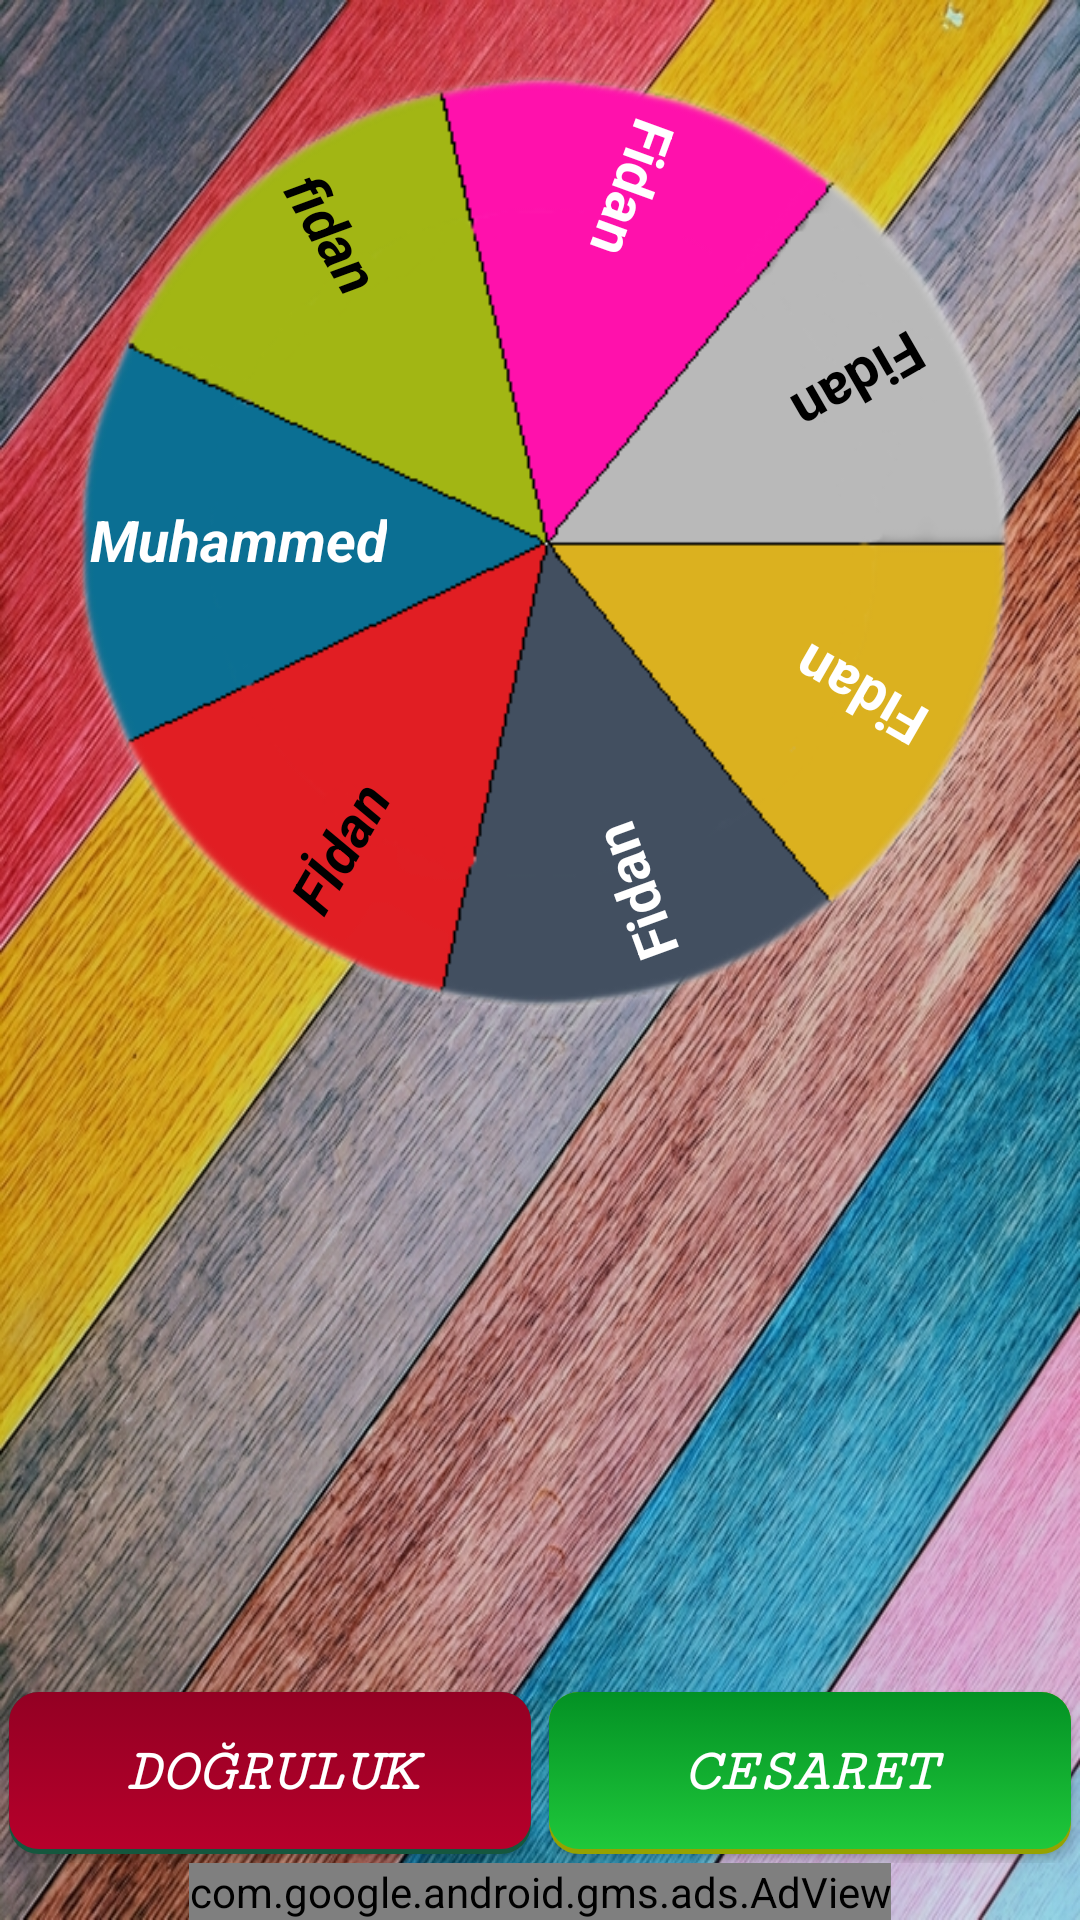

This screen was rendered from an Android layout file. Write that file and the resources it references.
<!-- AndroidManifest.xml: application theme AppTheme -->
<!-- res/layout/activity_main7.xml -->
<?xml version="1.0" encoding="utf-8"?>
<RelativeLayout xmlns:android="http://schemas.android.com/apk/res/android"
    xmlns:app="http://schemas.android.com/apk/res-auto"
    xmlns:tools="http://schemas.android.com/tools"
    android:layout_width="match_parent"
    android:layout_height="match_parent"
    tools:context=".MainActivity"
    android:background="@drawable/back"
    >
<LinearLayout
    android:layout_marginTop="20dp"
    android:background="@drawable/sekil7"
    android:layout_width="320dp"
    android:layout_height="320dp"
    android:layout_centerHorizontal="true"
    android:orientation="horizontal">
    <RelativeLayout
        android:layout_width="match_parent"
        android:layout_height="match_parent">
        <TextView
            android:rotation="60"
            android:id="@+id/txt_ad_71"
            android:textSize="19sp"
            android:textColor="#000000"
            android:textStyle="bold|italic"
            android:layout_marginTop="45dp"
            android:layout_marginLeft="70dp"
            android:layout_marginStart="70dp"
            android:layout_width="wrap_content"
            android:layout_height="wrap_content"
            android:layout_alignParentTop="true"
            android:layout_alignParentLeft="true"
            android:layout_alignParentStart="true"
            android:text="fidan"/>

        <TextView
            android:rotation="0"
            android:id="@+id/txt_ad_72"
            android:textSize="19sp"
            android:textColor="#fff"
            android:layout_marginStart="10dp"
            android:layout_marginLeft="10dp"
            android:textStyle="bold|italic"
            android:layout_width="wrap_content"
            android:layout_height="wrap_content"
            android:layout_centerVertical="true"
            android:layout_alignParentLeft="true"
            android:layout_alignParentStart="true"
            android:text="Muhammed"/>

        <TextView
            android:rotation="-60"
            android:id="@+id/txt_ad_73"
            android:textSize="19sp"
            android:textColor="#000000"
            android:textStyle="bold|italic"
            android:layout_marginBottom="45dp"
            android:layout_marginLeft="70dp"
            android:layout_marginStart="70dp"
            android:layout_width="wrap_content"
            android:layout_height="wrap_content"
            android:layout_alignParentBottom="true"
            android:layout_alignParentLeft="true"
            android:layout_alignParentStart="true"
            android:text="Fİdan"/>

        <TextView
            android:rotation="110"
            android:id="@+id/txt_ad_74"
            android:textSize="19sp"
            android:textColor="#fff"
            android:textStyle="bold"
            android:layout_marginTop="30dp"
            android:layout_marginRight="105dp"
            android:layout_marginEnd="105dp"
            android:layout_width="wrap_content"
            android:layout_height="wrap_content"
            android:layout_alignParentTop="true"
            android:layout_alignParentRight="true"
            android:layout_alignParentEnd="true"
            android:text="Fidan"/>

        <TextView
            android:rotation="150"
            android:id="@+id/txt_ad_75"
            android:textSize="19sp"
            android:textColor="#000"
            android:textStyle="bold"
            android:layout_marginRight="30dp"
            android:layout_marginEnd="30dp"
            android:layout_marginTop="95dp"
            android:layout_width="wrap_content"
            android:layout_height="wrap_content"
            android:layout_alignParentTop="true"
            android:layout_alignParentRight="true"
            android:layout_alignParentEnd="true"
            android:text="Fidan"/>

        <TextView
            android:rotation="-150"
            android:id="@+id/txt_ad_76"
            android:textSize="19sp"
            android:textColor="#fff"
            android:textStyle="bold"
            android:layout_marginRight="30dp"
            android:layout_marginEnd="30dp"
            android:layout_marginBottom="95dp"
            android:layout_width="wrap_content"
            android:layout_height="wrap_content"
            android:layout_alignParentBottom="true"
            android:layout_alignParentRight="true"
            android:layout_alignParentEnd="true"
            android:text="Fidan"/>

        <TextView
            android:rotation="-110"
            android:id="@+id/txt_ad_77"
            android:textSize="19sp"
            android:textColor="#fff"
            android:textStyle="bold"
            android:layout_marginBottom="30dp"
            android:layout_marginRight="105dp"
            android:layout_marginEnd="105dp"
            android:layout_width="wrap_content"
            android:layout_height="wrap_content"
            android:layout_alignParentBottom="true"
            android:layout_alignParentRight="true"
            android:layout_alignParentEnd="true"
            android:text="Fidan"/>


    </RelativeLayout>

</LinearLayout>
    <ImageView
        android:id="@+id/bottle"
        android:layout_width="200dp"
        android:layout_height="200dp"
        android:src="@drawable/bottle"
        android:layout_centerHorizontal="true"
        android:layout_marginTop="80dp"
        android:onClick="spinBottle"
        />

    <LinearLayout
        android:orientation="horizontal"
        android:layout_width="match_parent"
        android:layout_height="60dp"
        android:layout_above="@id/adView">
        <Button
            android:id="@+id/dogruluk_btn"
            android:text="Doğruluk"
            android:textStyle="bold|italic"
            android:textColor="#fff"
            android:textSize="20sp"
            android:fontFamily="serif-monospace"
            android:layout_margin="3dp"
            android:background="@drawable/oyunbtnyanlis"
            android:layout_width="match_parent"
            android:layout_height="match_parent"
            android:layout_weight="1"/>
        <Button
            android:id="@+id/cesaret_btn"
            android:textStyle="bold|italic"
            android:textColor="#fff"
            android:textSize="20sp"
            android:fontFamily="serif-monospace"
            android:text="Cesaret"
            android:background="@drawable/oyunbtndogru"
            android:layout_margin="3dp"
            android:layout_width="match_parent"
            android:layout_height="match_parent"
            android:layout_weight="1"/>

    </LinearLayout>

    <com.google.android.gms.ads.AdView
        xmlns:ads="http://schemas.android.com/apk/res-auto"
        android:id="@+id/adView"
        android:layout_width="wrap_content"
        android:layout_height="wrap_content"
        android:layout_centerHorizontal="true"
        android:layout_alignParentBottom="true"
        ads:adSize="SMART_BANNER"
        ads:adUnitId="ca-app-pub-4763830311171299/5983976076">
    </com.google.android.gms.ads.AdView>

</RelativeLayout>
<!-- resources referenced by this layout -->
<resources>
  <!-- drawable back: jpg bitmap (drawable, 563207 bytes) -->
  <!-- drawable oyunbtndogru: vector/xml drawable (drawable, 2055 chars, omitted) -->
  <!-- drawable oyunbtnyanlis: vector/xml drawable (drawable, 2055 chars, omitted) -->
  <!-- drawable sekil7: png bitmap (drawable, 32853 bytes) -->
  <style name="AppTheme" parent="Theme.AppCompat.Light.NoActionBar">
          
          <item name="colorPrimary">@color/colorPrimary</item>
          <item name="colorPrimaryDark">@color/colorPrimaryDark</item>
          <item name="colorAccent">@color/colorAccent</item>
      </style>
  <color name="colorPrimary">#008577</color>
  <color name="colorPrimaryDark">#D4AF19</color>
  <color name="colorAccent">#000</color>
</resources>
